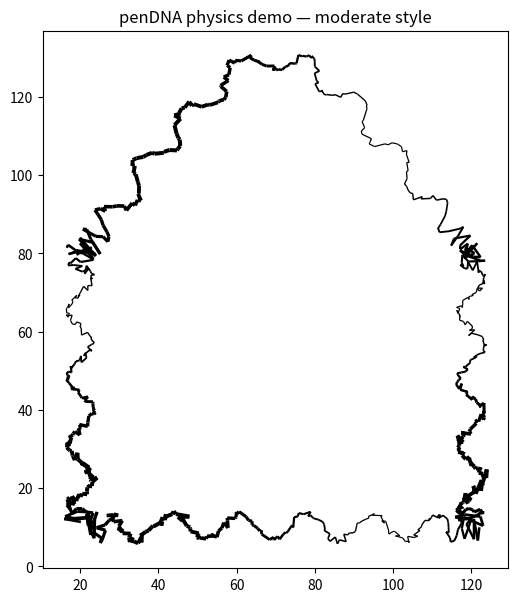

This chart was generated by the following Python code:
"""Physics-based pen simulator driven by a style vector."""
from __future__ import annotations

import json
import math
import numpy as np


TOTAL_SAMPLES = 200
CORNER_CURV_QUANTILE = 0.85
TREMOR_SCALE = 40.0
JITTER_SCALE = 0.6
PRESSURE_MIN = 0.25
PRESSURE_MAX = 1.0
CORNER_SCALE = 1.0


def _catmull_rom_bezier(ctrl):
    ctrl = np.asarray(ctrl, dtype=float)
    if len(ctrl) == 1:
        return np.tile(ctrl, (TOTAL_SAMPLES, 1))
    padded = np.vstack([ctrl[:1], ctrl, ctrl[-1:]])
    n_seg = len(ctrl) - 1
    per_seg = max(2, TOTAL_SAMPLES // n_seg)
    pts = []
    for i in range(n_seg):
        p0, p1, p2, p3 = padded[i], padded[i + 1], padded[i + 2], padded[i + 3]
        b0 = p1
        b1 = p1 + (p2 - p0) / 6.0
        b2 = p2 - (p3 - p1) / 6.0
        b3 = p2
        ts = np.linspace(0.0, 1.0, per_seg, endpoint=(i == n_seg - 1))
        one = 1.0 - ts
        curve = (one ** 3)[:, None] * b0 \
            + (3 * one ** 2 * ts)[:, None] * b1 \
            + (3 * one * ts ** 2)[:, None] * b2 \
            + (ts ** 3)[:, None] * b3
        pts.append(curve)
    all_pts = np.vstack(pts)
    if len(all_pts) != TOTAL_SAMPLES:
        xp = np.linspace(0.0, 1.0, len(all_pts))
        xs = np.linspace(0.0, 1.0, TOTAL_SAMPLES)
        all_pts = np.column_stack([
            np.interp(xs, xp, all_pts[:, 0]),
            np.interp(xs, xp, all_pts[:, 1]),
        ])
    return all_pts


def _tangents(pts):
    dx = np.gradient(pts[:, 0])
    dy = np.gradient(pts[:, 1])
    mag = np.sqrt(dx * dx + dy * dy) + 1e-9
    return np.column_stack([dx / mag, dy / mag])


def _curvature(pts):
    dx = np.gradient(pts[:, 0])
    dy = np.gradient(pts[:, 1])
    ddx = np.gradient(dx)
    ddy = np.gradient(dy)
    num = np.abs(dx * ddy - dy * ddx)
    den = (dx * dx + dy * dy) ** 1.5 + 1e-9
    return num / den


def _velocity_profile(n, v_mean, v_std, accel_curve, rng):
    accel_curve = np.asarray(accel_curve, dtype=float)
    if accel_curve.size == 0 or (accel_curve.max() - accel_curve.min()) < 1e-9:
        accel_curve = np.linspace(0.0, 1.0, 20)

    ramp_len = max(3, int(0.15 * n))
    ramp_x = np.linspace(0.0, 1.0, ramp_len)
    accel_x = np.linspace(0.0, 1.0, len(accel_curve))
    ramp = np.interp(ramp_x, accel_x, accel_curve)
    ramp = (ramp - ramp.min()) / max(1e-9, ramp.max() - ramp.min())

    cruise_len = n - 2 * ramp_len
    cruise = np.ones(max(0, cruise_len))
    if cruise_len > 0 and v_std > 0:
        cruise = cruise + rng.normal(0, 0.1, size=cruise_len)

    shape = np.concatenate([ramp, cruise, ramp[::-1]])
    if len(shape) != n:
        shape = np.interp(np.linspace(0, 1, n), np.linspace(0, 1, len(shape)), shape)

    v = v_mean * np.clip(shape, 0.05, None)
    return v


class PhysicsPen:
    def __init__(self, style_vector):
        self.style = style_vector
        self.rng = np.random.default_rng(42)

    def _draw_stroke(self, ctrl_pts, t_start):
        pts = _catmull_rom_bezier(ctrl_pts)
        tangent = _tangents(pts)
        perp = np.column_stack([-tangent[:, 1], tangent[:, 0]])
        curv = _curvature(pts)

        v_mean = max(1e-3, float(self.style.get("velocity_mean", 100.0)))
        v_std = float(self.style.get("velocity_std", 0.0))
        accel_curve = self.style.get("acceleration_curve", [])
        speed = _velocity_profile(TOTAL_SAMPLES, v_mean, v_std, accel_curve, self.rng)

        seg_dx = np.diff(pts[:, 0], prepend=pts[0, 0])
        seg_dy = np.diff(pts[:, 1], prepend=pts[0, 1])
        seg_len = np.sqrt(seg_dx * seg_dx + seg_dy * seg_dy)
        dt = seg_len / np.clip(speed, 1e-3, None)
        cum_t = np.cumsum(dt) + t_start

        f = float(self.style.get("tremor_peak_freq", 0.0))
        tp = float(self.style.get("tremor_power", 0.0))
        tremor_amp = tp * TREMOR_SCALE
        tremor_offset = tremor_amp * np.sin(2.0 * np.pi * f * (cum_t - t_start))

        jerk = float(self.style.get("jerkiness", 0.0))
        jitter_sigma = min(2.0, jerk * JITTER_SCALE)
        jitter = self.rng.normal(0.0, jitter_sigma, size=(TOTAL_SAMPLES, 2)) if jitter_sigma > 0 else np.zeros((TOTAL_SAMPLES, 2))

        displaced = pts + perp * tremor_offset[:, None] + jitter

        corner_mag = float(self.style.get("corner_behavior", 0.0)) * CORNER_SCALE
        if corner_mag > 0 and TOTAL_SAMPLES > 5:
            thr = np.quantile(curv, CORNER_CURV_QUANTILE)
            hi = curv > thr
            displaced[hi] += tangent[hi] * corner_mag

        pres_dyn = np.asarray(self.style.get("pressure_dynamics", []), dtype=float)
        if pres_dyn.size == 0:
            pressure = np.full(TOTAL_SAMPLES, (PRESSURE_MIN + PRESSURE_MAX) / 2.0)
        else:
            xp = np.linspace(0.0, 1.0, len(pres_dyn))
            xs = np.linspace(0.0, 1.0, TOTAL_SAMPLES)
            shape = np.interp(xs, xp, pres_dyn)
            shape = np.clip(shape, 0.0, 1.0)
            pressure = PRESSURE_MIN + shape * (PRESSURE_MAX - PRESSURE_MIN)

        out = []
        for i in range(TOTAL_SAMPLES):
            out.append({
                "x": float(displaced[i, 0]),
                "y": float(displaced[i, 1]),
                "pressure": float(pressure[i]),
                "speed": float(speed[i]),
                "t": float(cum_t[i]),
            })
        return out, float(cum_t[-1])

    def draw_from_skeleton(self, stroke_groups):
        rhythm = self.style.get("stroke_rhythm", {})
        mean_gap = float(rhythm.get("mean_gap", 0.2))
        std_gap = float(rhythm.get("std_gap", 0.05))

        out_strokes = []
        t_cursor = 0.0
        for i, ctrl in enumerate(stroke_groups):
            if i > 0:
                gap = max(0.0, self.rng.normal(mean_gap, max(0.0, std_gap)))
                t_cursor += gap
            stroke, t_end = self._draw_stroke(ctrl, t_cursor)
            out_strokes.append(stroke)
            t_cursor = t_end
        return out_strokes


def _moderate_style():
    return {
        "grip_fingerprint": [0.35, 0.42, 0.28, 0.38],
        "grip_asymmetry": 0.05,
        "pressure_dynamics": (0.5 + 0.45 * np.sin(np.linspace(0, 2 * np.pi, 50))).tolist(),
        "tremor_peak_freq": 8.0,
        "tremor_power": 0.08,
        "velocity_mean": 140.0,
        "velocity_std": 35.0,
        "velocity_percentiles": [60, 90, 140, 190, 230],
        "jerkiness": 0.8,
        "curvature_pressure_corr": 0.15,
        "stroke_rhythm": {
            "mean_stroke_duration": 0.9,
            "std_stroke_duration": 0.15,
            "mean_gap": 0.25,
            "std_gap": 0.06,
        },
        "direction_bias": [0.12] * 8,
        "corner_behavior": 1.8,
        "acceleration_curve": np.clip(
            1 - np.cos(np.linspace(0, np.pi / 2, 20)), 0, 1
        ).tolist(),
    }


def _house_skeleton():
    return [
        [(20.0, 10.0), (20.0, 80.0)],
        [(120.0, 10.0), (120.0, 80.0)],
        [(20.0, 10.0), (120.0, 10.0)],
        [(20.0, 80.0), (70.0, 130.0), (120.0, 80.0)],
    ]


def _demo():
    style = _moderate_style()
    pen = PhysicsPen(style)
    strokes = pen.draw_from_skeleton(_house_skeleton())

    out_path = "demo_output.json"
    with open(out_path, "w") as fh:
        json.dump({"strokes": strokes, "style": style}, fh, indent=2)
    total_pts = sum(len(s) for s in strokes)
    t_last = strokes[-1][-1]["t"]
    print(f"wrote {out_path}: {len(strokes)} strokes, {total_pts} points, duration {t_last:.2f}s")

    try:
        import matplotlib.pyplot as plt  # type: ignore
        from matplotlib.collections import LineCollection  # type: ignore

        fig, ax = plt.subplots(figsize=(6, 7))
        for stroke in strokes:
            xs = [p["x"] for p in stroke]
            ys = [p["y"] for p in stroke]
            prs = [p["pressure"] for p in stroke]
            segs = [[(xs[i], ys[i]), (xs[i + 1], ys[i + 1])] for i in range(len(xs) - 1)]
            widths = [3.0 * (prs[i] + prs[i + 1]) / 2.0 for i in range(len(xs) - 1)]
            lc = LineCollection(segs, linewidths=widths, colors="black")
            ax.add_collection(lc)
        ax.set_aspect("equal")
        ax.autoscale()
        ax.set_title("penDNA physics demo — moderate style")
        plt.savefig("demo_output.png", dpi=120, bbox_inches="tight")
        print("rendered demo_output.png")
    except ImportError:
        print("matplotlib not available — skipping render")


if __name__ == "__main__":
    _demo()
